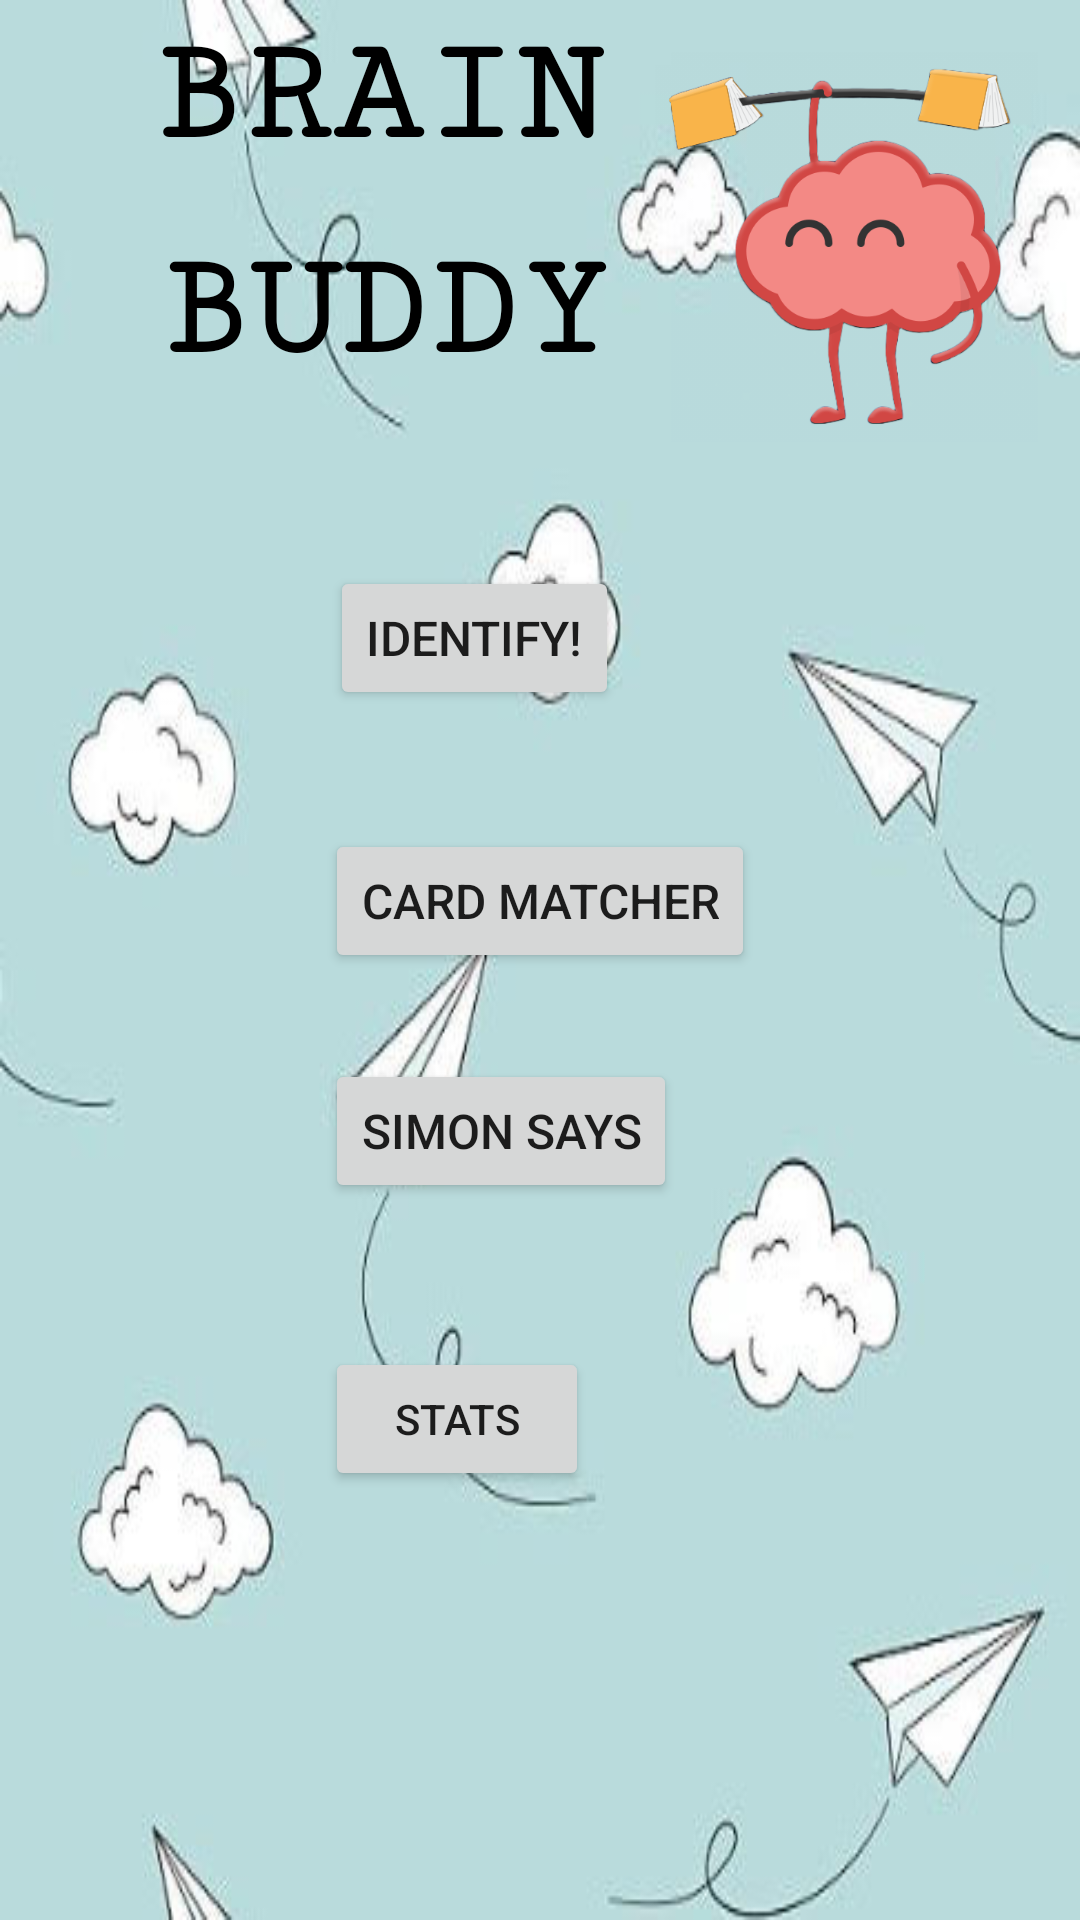

Write the Android layout XML for this screen, with the resource values it uses.
<!-- AndroidManifest.xml: application theme Theme.CardMatcher -->
<!-- res/layout/activity_home.xml -->
<?xml version="1.0" encoding="utf-8"?>
<androidx.constraintlayout.widget.ConstraintLayout xmlns:android="http://schemas.android.com/apk/res/android"
    xmlns:app="http://schemas.android.com/apk/res-auto"
    xmlns:tools="http://schemas.android.com/tools"
    android:layout_width="match_parent"
    android:layout_height="match_parent"
    android:background="@drawable/menuback">



    <Button
        android:id="@+id/btn_nav"
        android:layout_width="wrap_content"
        android:layout_height="wrap_content"
        android:text="simon says"
        android:textSize="16sp"
        app:layout_constraintBottom_toBottomOf="parent"
        app:layout_constraintEnd_toEndOf="parent"
        app:layout_constraintHorizontal_bias="0.0"
        app:layout_constraintStart_toStartOf="@+id/btn_card"
        app:layout_constraintTop_toBottomOf="@+id/btn_card"
        app:layout_constraintVertical_bias="0.107" />

    <Button
        android:id="@+id/btn_card"
        android:layout_width="wrap_content"
        android:layout_height="wrap_content"
        android:text="card matcher"
        android:textSize="16sp"
        app:layout_constraintBottom_toBottomOf="parent"
        app:layout_constraintEnd_toEndOf="parent"
        app:layout_constraintStart_toStartOf="parent"
        app:layout_constraintTop_toTopOf="parent"
        app:layout_constraintVertical_bias="0.467" />

    <Button
        android:id="@+id/btn_stats"
        android:layout_width="wrap_content"
        android:layout_height="wrap_content"
        android:layout_marginTop="48dp"
        android:text="STATS"
        app:layout_constraintBottom_toBottomOf="parent"
        app:layout_constraintEnd_toEndOf="@+id/btn_nav"
        app:layout_constraintHorizontal_bias="0.0"
        app:layout_constraintStart_toStartOf="@+id/btn_nav"
        app:layout_constraintTop_toBottomOf="@+id/btn_nav"
        app:layout_constraintVertical_bias="0.0" />

    <TextView
        android:id="@+id/textView"
        android:layout_width="wrap_content"
        android:layout_height="wrap_content"
        android:layout_marginTop="4dp"
        android:fontFamily="serif-monospace"
        android:text="BRAIN"
        android:textColor="@color/black"
        android:textSize="50sp"
        android:textStyle="bold"
        app:layout_constraintEnd_toEndOf="parent"
        app:layout_constraintHorizontal_bias="0.238"
        app:layout_constraintStart_toStartOf="parent"
        app:layout_constraintTop_toTopOf="parent"
        tools:ignore="MissingConstraints" />

    <TextView
        android:id="@+id/textView3"
        android:layout_width="wrap_content"
        android:layout_height="wrap_content"
        android:fontFamily="serif-monospace"
        android:text="BUDDY"
        android:textColor="@color/black"
        android:textSize="50sp"
        android:textStyle="bold"
        app:layout_constraintBottom_toBottomOf="@+id/imageView2"
        app:layout_constraintEnd_toEndOf="parent"
        app:layout_constraintHorizontal_bias="0.25"
        app:layout_constraintStart_toStartOf="parent"
        app:layout_constraintTop_toBottomOf="@+id/textView"
        tools:ignore="MissingConstraints" />

    <ImageView
        android:id="@+id/imageView2"
        android:layout_width="144dp"
        android:layout_height="130dp"
        app:layout_constraintBottom_toTopOf="@+id/btn_card"
        app:layout_constraintEnd_toEndOf="parent"
        app:layout_constraintHorizontal_bias="0.431"
        app:layout_constraintStart_toEndOf="@+id/textView3"
        app:layout_constraintTop_toTopOf="parent"
        app:layout_constraintVertical_bias="0.119"
        app:srcCompat="@drawable/brain" />

    <Button
        android:id="@+id/btn_fillblanks"
        android:layout_width="wrap_content"
        android:layout_height="wrap_content"
        android:text="IDENTIFY!"

        android:textSize="16sp"
        app:layout_constraintBottom_toTopOf="@+id/btn_card"

        app:layout_constraintEnd_toEndOf="parent"
        app:layout_constraintHorizontal_bias="0.011"


        app:layout_constraintStart_toStartOf="@+id/btn_card"
        app:layout_constraintTop_toTopOf="parent"
        app:layout_constraintVertical_bias="0.826" />


</androidx.constraintlayout.widget.ConstraintLayout>
<!-- resources referenced by this layout -->
<resources>
  <color name="black">#FF000000</color>
  <!-- drawable brain: png bitmap (drawable-v24, 68190 bytes) -->
  <!-- drawable menuback: jpg bitmap (drawable-v24, 19728 bytes) -->
  <style name="Theme.CardMatcher" parent="Theme.MaterialComponents.DayNight.DarkActionBar">
          
          <item name="colorPrimary">#C802786D</item>
          <item name="colorPrimaryVariant">#C802786D</item>
          <item name="colorOnPrimary">@color/white</item>
          
          <item name="colorSecondary">@color/teal_200</item>
          <item name="colorSecondaryVariant">@color/teal_700</item>
          <item name="colorOnSecondary">#502D16</item>
          
          <item name="android:statusBarColor" tools:targetApi="l">?attr/colorPrimaryVariant</item>
          
      </style>
  <color name="white">#FFFFFFFF</color>
  <color name="teal_200">#FF03DAC5</color>
  <color name="teal_700">#FF018786</color>
</resources>
